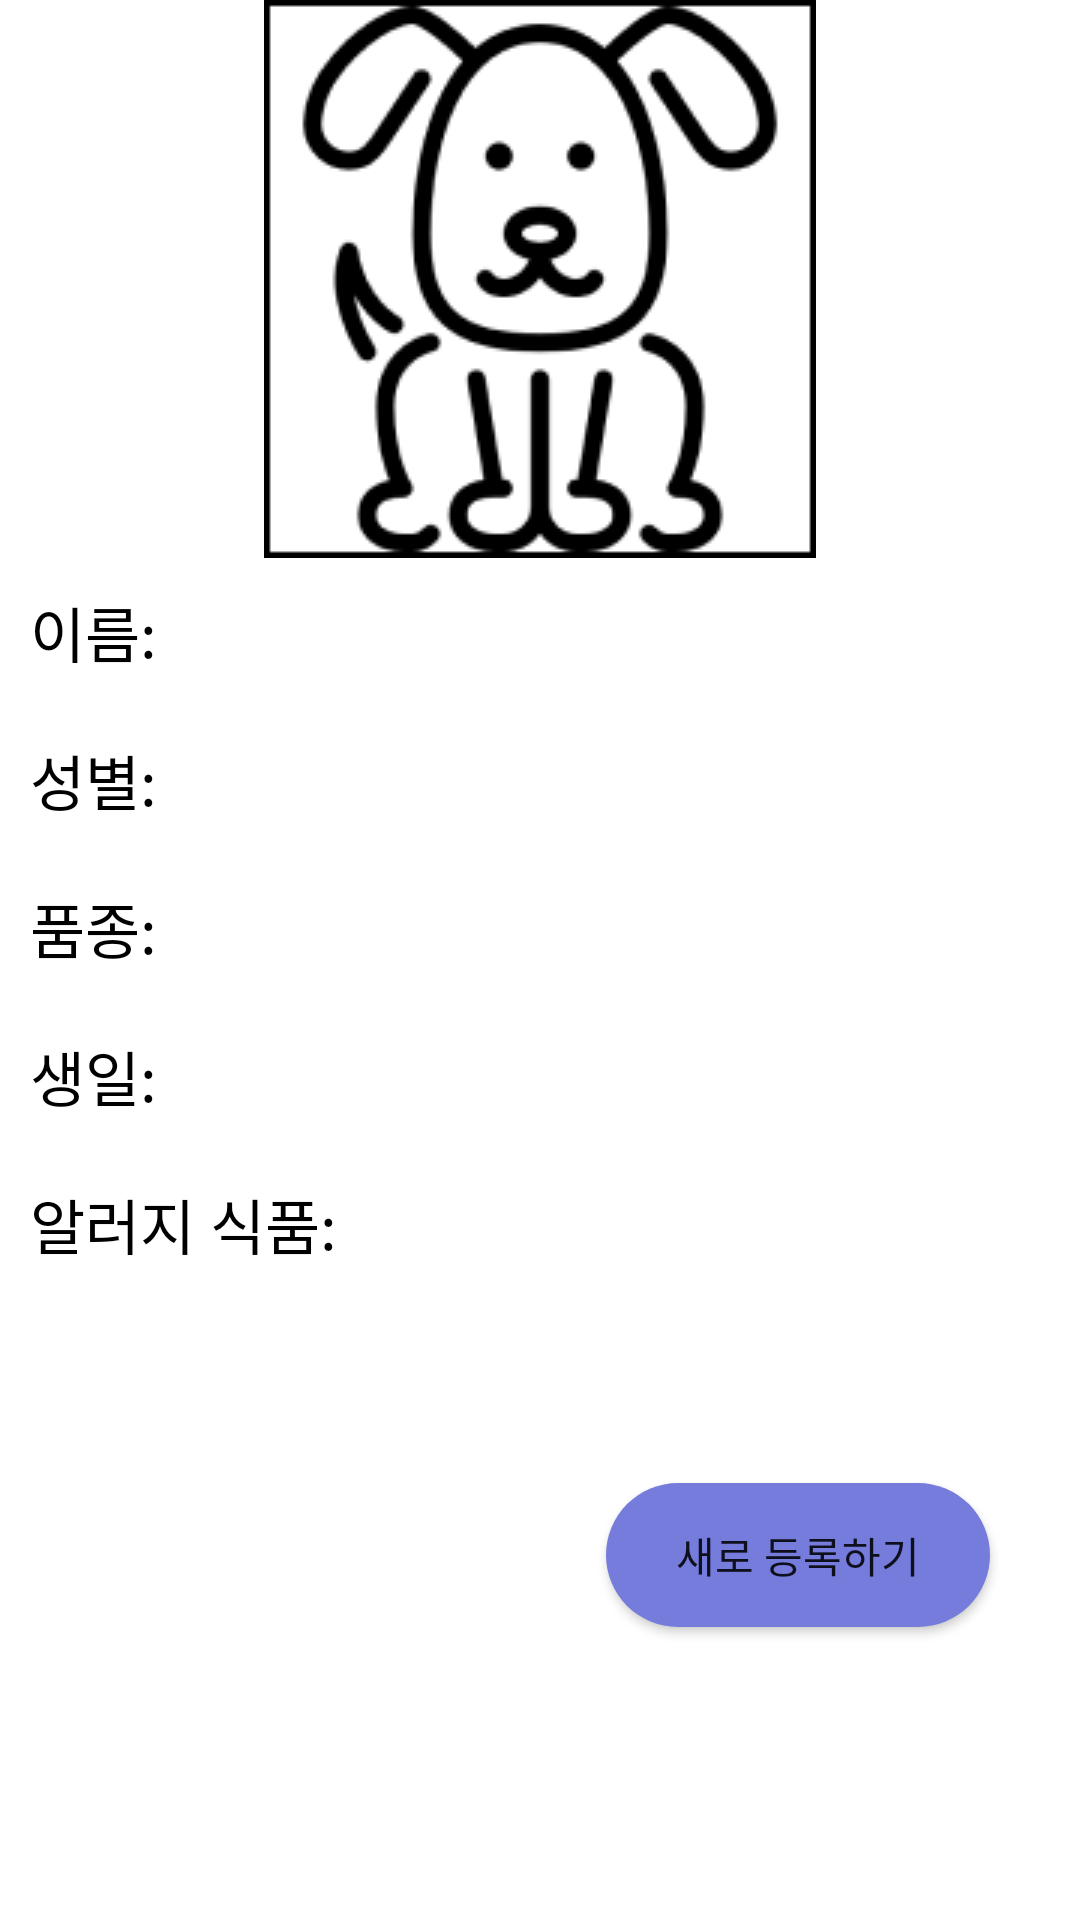

The Android layout XML behind this screen, and the referenced resources:
<!-- AndroidManifest.xml: application theme Theme.Mypage -->
<!-- res/layout/activity_main.xml -->
<?xml version="1.0" encoding="utf-8"?>
<LinearLayout xmlns:android="http://schemas.android.com/apk/res/android"
    xmlns:app="http://schemas.android.com/apk/res-auto"
    xmlns:tools="http://schemas.android.com/tools"
    android:layout_width="fill_parent"
    android:layout_height="fill_parent"
    android:orientation="vertical">

    <androidx.constraintlayout.utils.widget.ImageFilterView
        android:id="@+id/imgViewMain"
        android:layout_width="match_parent"
        android:layout_height="wrap_content"
        android:src="@drawable/dogicon" />

    <LinearLayout
        android:layout_width="match_parent"
        android:layout_height="wrap_content"
        android:orientation="horizontal">

        <TextView
            android:id="@+id/nameTextView"
            android:layout_width="wrap_content"
            android:layout_height="wrap_content"
            android:padding="10dp"
            android:text="이름: "
            android:textColor="@color/black"
            android:textSize="20dp" />

        <TextView
            android:id="@+id/mainName"
            android:layout_width="match_parent"
            android:layout_height="match_parent"
            android:gravity="center"
            android:textColor="@color/black"
            android:ems="10"
            android:inputType="textPersonName" />

    </LinearLayout>

    <LinearLayout
        android:layout_width="match_parent"
        android:layout_height="wrap_content"
        android:orientation="horizontal">

        <TextView
            android:id="@+id/sexTextView"
            android:layout_width="wrap_content"
            android:layout_height="wrap_content"
            android:padding="10dp"
            android:text="성별: "
            android:textColor="@color/black"
            android:textSize="20dp" />

        <TextView
            android:id="@+id/mainSex"
            android:layout_width="match_parent"
            android:layout_height="match_parent"
            android:gravity="center"
            android:textColor="@color/black"
            android:layout_weight="1"
            android:ems="10" />
    </LinearLayout>

    <LinearLayout
        android:layout_width="match_parent"
        android:layout_height="wrap_content"
        android:orientation="horizontal">

        <TextView
            android:id="@+id/kindTextView"
            android:layout_width="wrap_content"
            android:layout_height="wrap_content"
            android:padding="10dp"
            android:text="품종: "
            android:textColor="@color/black"
            android:textSize="20dp" />

        <TextView
            android:id="@+id/mainKind"
            android:layout_width="match_parent"
            android:layout_height="match_parent"
            android:layout_weight="1"
            android:gravity="center"
            android:textColor="@color/black"
            android:ems="10"
             />
    </LinearLayout>

    <LinearLayout
        android:layout_width="match_parent"
        android:layout_height="wrap_content"
        android:orientation="horizontal">

        <TextView
            android:id="@+id/birthdayTextView"
            android:layout_width="wrap_content"
            android:layout_height="wrap_content"
            android:padding="10dp"
            android:text="생일: "
            android:textColor="@color/black"
            android:textSize="20dp" />

        <TextView
            android:id="@+id/mainBDay"
            android:layout_width="match_parent"
            android:layout_height="match_parent"
            android:gravity="center"
            android:textColor="@color/black"
            android:layout_weight="1"
            android:ems="10" />
    </LinearLayout>

    <LinearLayout
        android:layout_width="match_parent"
        android:layout_height="81dp"
        android:orientation="horizontal">

        <TextView
            android:id="@+id/allergyTextView"
            android:layout_width="wrap_content"
            android:layout_height="match_parent"
            android:padding="10dp"
            android:text="알러지 식품: "
            android:textColor="@color/black"
            android:textSize="20dp" />

        <TextView
            android:id="@+id/mainAllergy"
            android:layout_width="match_parent"
            android:layout_height="match_parent"
            android:gravity="center"
            android:textColor="@color/black"
            android:layout_weight="5"
            android:ems="10" />
    </LinearLayout>

    <LinearLayout
        android:layout_width="match_parent"
        android:layout_height="match_parent"
        android:orientation="horizontal">

        <Button
            android:id="@+id/changeButton"
            android:layout_width="112dp"
            android:layout_height="wrap_content"
            android:layout_margin="30dp"
            android:background="@drawable/button_round"
            android:text="수정하기"
            android:visibility="invisible" />

        <Button
            android:id="@+id/addButton"
            android:layout_width="match_parent"
            android:layout_height="wrap_content"
            android:layout_margin="30dp"
            android:background="@drawable/button_round"
            android:text="새로 등록하기" />

    </LinearLayout>


</LinearLayout>
<!-- resources referenced by this layout -->
<resources>
  <!-- drawable button_round (drawable-v24) -->
  <?xml version="1.0" encoding="utf-8"?>
  <shape xmlns:android="http://schemas.android.com/apk/res/android"
      android:shape="rectangle" >
      <solid android:color="#757CDC" />
      <corners
          android:bottomLeftRadius="30dp"
          android:bottomRightRadius="30dp"
          android:topLeftRadius="30dp"
          android:topRightRadius="30dp" />
  </shape>
  <!-- drawable dogicon: png bitmap (drawable-v24, 10718 bytes) -->
  <style name="Theme.Mypage" parent="Theme.MaterialComponents.DayNight.DarkActionBar">
          
          <item name="colorPrimary">@color/purple_500</item>
          <item name="colorPrimaryVariant">@color/purple_700</item>
          <item name="colorOnPrimary">@color/white</item>
          
          <item name="colorSecondary">@color/teal_200</item>
          <item name="colorSecondaryVariant">@color/teal_700</item>
          <item name="colorOnSecondary">@color/black</item>
          
          <item name="android:statusBarColor">?attr/colorPrimaryVariant</item>
          
      </style>
  <!-- not gathered from this repository: default colours our renderer supplied (Android Studio template values) -->
  <color name="purple_500">#FF6200EE</color>
  <color name="purple_700">#FF3700B3</color>
  <color name="teal_200">#FF03DAC5</color>
  <color name="teal_700">#FF018786</color>
  <color name="black">#FF000000</color>
  <color name="white">#FFFFFFFF</color>
</resources>
